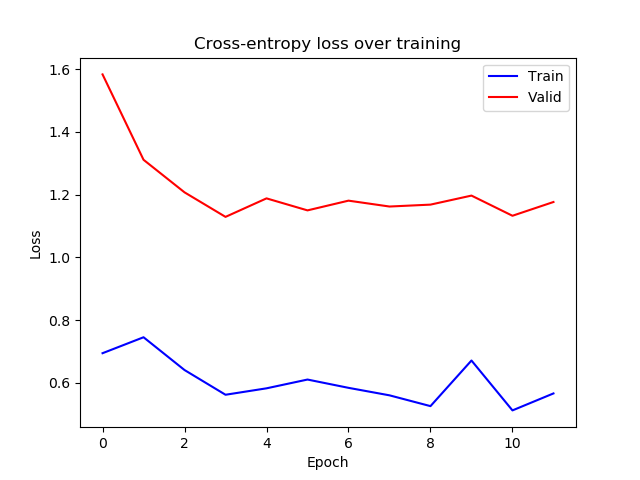

The table this chart was drawn from, first rows:
epoch, train_loss, valid_loss
0, 0.6945, 1.584
1, 0.7453, 1.311
2, 0.6408, 1.207
3, 0.5619, 1.129
4, 0.5824, 1.188
5, 0.6104, 1.15
6, 0.584, 1.181
7, 0.5601, 1.162
8, 0.5257, 1.168
9, 0.6711, 1.197
10, 0.512, 1.133
11, 0.5661, 1.177
